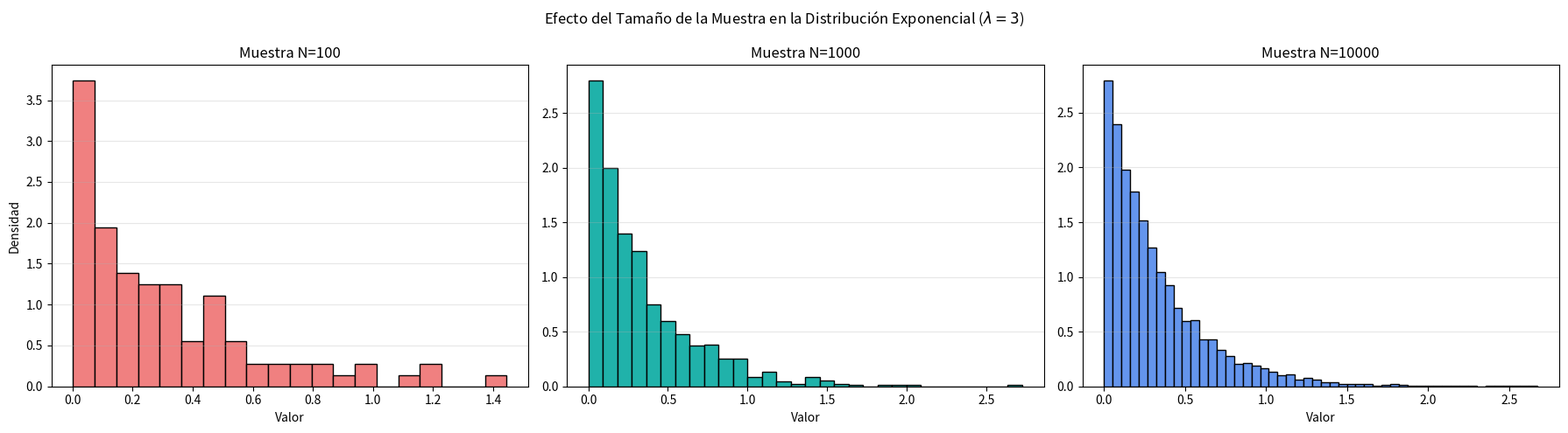

This chart was generated by the following Python code:
import numpy as np
import matplotlib.pyplot as plt

# 0. Semilla para que los gráficos no cambien cada vez que corres el código
np.random.seed(42)

lam = 3
param_scale = 1/lam  # En NumPy, scale = 1/lambda

# 1. Generación de las tres muestras
muestra_100 = np.random.exponential(scale=param_scale, size=100)
muestra_1000 = np.random.exponential(scale=param_scale, size=1000)
muestra_10000 = np.random.exponential(scale=param_scale, size=10000)

# 2. Configuración de los gráficos (3 subplots en una fila)
fig, axs = plt.subplots(1, 3, figsize=(18, 5))

# Gráfico para N = 100
axs[0].hist(muestra_100, bins=20, color='lightcoral', edgecolor='black', density=True)
axs[0].set_title('Muestra N=100')
axs[0].set_ylabel('Densidad')

# Gráfico para N = 1000
axs[1].hist(muestra_1000, bins=30, color='lightseagreen', edgecolor='black', density=True)
axs[1].set_title('Muestra N=1000')

# Gráfico para N = 10000
axs[2].hist(muestra_10000, bins=50, color='cornflowerblue', edgecolor='black', density=True)
axs[2].set_title('Muestra N=10000')

# Ajustes estéticos finales
for ax in axs:
    ax.set_xlabel('Valor')
    ax.grid(axis='y', alpha=0.3)


# Punto 4
muestras = [muestra_100, muestra_1000, muestra_10000]
nombres = ["N=100", "N=1000", "N=10000"]

print(f"{'Muestra':<10} | {'Media':<10} | {'Desvío Std':<10} | {'Varianza':<10}")
print("-" * 50)

for i in range(len(muestras)):
    datos = muestras[i]
    media = np.mean(datos)
    desvio = np.std(datos)
    varianza = np.var(datos)
    
    print(f"{nombres[i]:<10} | {media:<10.4f} | {desvio:<10.4f} | {varianza:<10.4f}")

# Comparación con valores teóricos
print("\n--- Valores Teóricos Esperados ---")
print(f"Media: {1/3:.4f}, Desvío: {1/3:.4f}, Varianza: {1/9:.4f}")


plt.suptitle(r'Efecto del Tamaño de la Muestra en la Distribución Exponencial ($\lambda=3$)')
plt.tight_layout()
plt.show()
